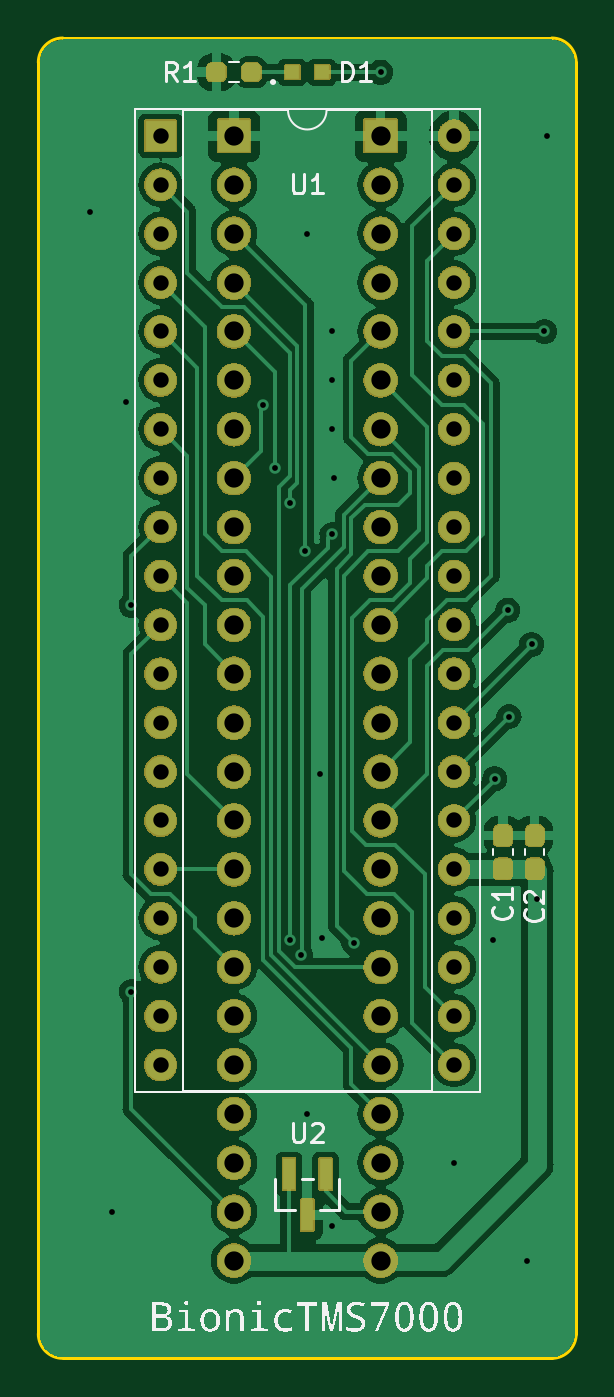
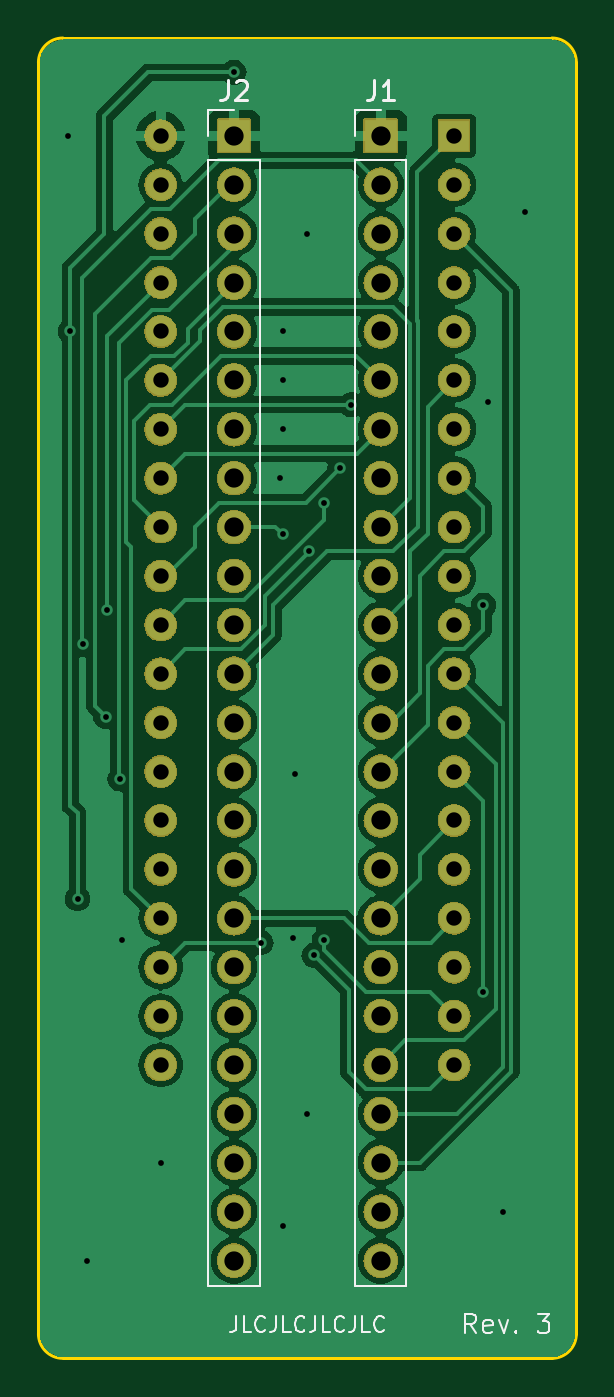
Circuit board: 11 layer files. Board 27.9 x 68.6 mm.
- bottom_copper: bionic-tms7000-B_Cu.gbr (83780 bytes)
- bottom_mask: bionic-tms7000-B_Mask.gbr (266312 bytes)
- paste: bionic-tms7000-B_Paste.gbr (518 bytes)
- bottom_silk: bionic-tms7000-B_Silkscreen.gbr (9285 bytes)
- outline: bionic-tms7000-Edge_Cuts.gbr (1064 bytes)
- top_copper: bionic-tms7000-F_Cu.gbr (87805 bytes)
- top_mask: bionic-tms7000-F_Mask.gbr (276711 bytes)
- paste: bionic-tms7000-F_Paste.gbr (1636 bytes)
- top_silk: bionic-tms7000-F_Silkscreen.gbr (68311 bytes)
- drill: bionic-tms7000-NPTH.drl (300 bytes)
- drill: bionic-tms7000-PTH.drl (2403 bytes)

=== bottom_copper: bionic-tms7000-B_Cu.gbr (83780 bytes, source omitted) ===
=== bottom_mask: bionic-tms7000-B_Mask.gbr (266312 bytes, source omitted) ===
=== paste: bionic-tms7000-B_Paste.gbr ===
G04 #@! TF.GenerationSoftware,KiCad,Pcbnew,7.0.11+dfsg-1build4*
G04 #@! TF.CreationDate,2024-11-02T00:26:48+09:00*
G04 #@! TF.ProjectId,bionic-tms7000,62696f6e-6963-42d7-946d-73373030302e,3*
G04 #@! TF.SameCoordinates,Original*
G04 #@! TF.FileFunction,Paste,Bot*
G04 #@! TF.FilePolarity,Positive*
%FSLAX46Y46*%
G04 Gerber Fmt 4.6, Leading zero omitted, Abs format (unit mm)*
G04 Created by KiCad (PCBNEW 7.0.11+dfsg-1build4) date 2024-11-02 00:26:48*
%MOMM*%
%LPD*%
G01*
G04 APERTURE LIST*
G04 APERTURE END LIST*
M02*

=== bottom_silk: bionic-tms7000-B_Silkscreen.gbr (9285 bytes, source omitted) ===
=== outline: bionic-tms7000-Edge_Cuts.gbr ===
G04 #@! TF.GenerationSoftware,KiCad,Pcbnew,7.0.11+dfsg-1build4*
G04 #@! TF.CreationDate,2024-11-02T00:26:48+09:00*
G04 #@! TF.ProjectId,bionic-tms7000,62696f6e-6963-42d7-946d-73373030302e,3*
G04 #@! TF.SameCoordinates,Original*
G04 #@! TF.FileFunction,Profile,NP*
%FSLAX46Y46*%
G04 Gerber Fmt 4.6, Leading zero omitted, Abs format (unit mm)*
G04 Created by KiCad (PCBNEW 7.0.11+dfsg-1build4) date 2024-11-02 00:26:48*
%MOMM*%
%LPD*%
G01*
G04 APERTURE LIST*
G04 #@! TA.AperFunction,Profile*
%ADD10C,0.150000*%
G04 #@! TD*
G04 APERTURE END LIST*
D10*
X128940000Y-71270000D02*
G75*
G03*
X127670000Y-70000000I-1270000J0D01*
G01*
X101000000Y-137310000D02*
G75*
G03*
X102270000Y-138580000I1270000J0D01*
G01*
X127670000Y-70000000D02*
X102270000Y-70000000D01*
X127670000Y-138580000D02*
G75*
G03*
X128940000Y-137310000I0J1270000D01*
G01*
X102270000Y-70000000D02*
G75*
G03*
X101000000Y-71270000I0J-1270000D01*
G01*
X102270000Y-138580000D02*
X127670000Y-138580000D01*
X101000000Y-71270000D02*
X101000000Y-137310000D01*
X128940000Y-137310000D02*
X128940000Y-71270000D01*
M02*

=== top_copper: bionic-tms7000-F_Cu.gbr (87805 bytes, source omitted) ===
=== top_mask: bionic-tms7000-F_Mask.gbr (276711 bytes, source omitted) ===
=== paste: bionic-tms7000-F_Paste.gbr (1636 bytes, source withheld) ===
=== top_silk: bionic-tms7000-F_Silkscreen.gbr (68311 bytes, source omitted) ===
=== drill: bionic-tms7000-NPTH.drl ===
M48
; DRILL file {KiCad 7.0.11+dfsg-1build4} date Sat 02 Nov 2024 12:26:50 AM JST
; FORMAT={-:-/ absolute / inch / decimal}
; #@! TF.CreationDate,2024-11-02T00:26:50+09:00
; #@! TF.GenerationSoftware,Kicad,Pcbnew,7.0.11+dfsg-1build4
; #@! TF.FileFunction,NonPlated,1,2,NPTH
FMAT,2
INCH
%
G90
G05
M30

=== drill: bionic-tms7000-PTH.drl ===
M48
; DRILL file {KiCad 7.0.11+dfsg-1build4} date Sat 02 Nov 2024 12:26:50 AM JST
; FORMAT={-:-/ absolute / inch / decimal}
; #@! TF.CreationDate,2024-11-02T00:26:50+09:00
; #@! TF.GenerationSoftware,Kicad,Pcbnew,7.0.11+dfsg-1build4
; #@! TF.FileFunction,Plated,1,2,PTH
FMAT,2
INCH
; #@! TA.AperFunction,Plated,PTH,ViaDrill
T1C0.0118
; #@! TA.AperFunction,Plated,PTH,ComponentDrill
T2C0.0315
; #@! TA.AperFunction,Plated,PTH,ComponentDrill
T3C0.0394
%
G90
G05
T1
X4.0814Y-3.1109
X4.1264Y-5.1559
X4.1564Y-3.5009
X4.1664Y-3.9159
X4.1664Y-4.7059
X4.4364Y-3.5059
X4.46Y-3.6359
X4.4919Y-3.7059
X4.4919Y-4.6009
X4.5127Y-4.6316
X4.5221Y-3.8051
X4.5264Y-3.1559
X4.5264Y-4.9559
X4.5514Y-4.2609
X4.5564Y-4.5959
X4.5764Y-3.3559
X4.5764Y-3.4559
X4.5764Y-3.5559
X4.5764Y-5.1859
X4.577Y-3.7709
X4.5814Y-3.6559
X4.6214Y-4.6059
X4.6764Y-2.8259
X4.8264Y-5.0559
X4.9064Y-4.6009
X4.91Y-4.2709
X4.9364Y-3.9259
X4.9389Y-4.1434
X4.9764Y-5.2559
X4.985Y-3.9959
X4.9964Y-4.5159
X5.0114Y-3.3559
X5.0164Y-2.9559
T2
X4.2264Y-2.9559
X4.2264Y-3.0559
X4.2264Y-3.1559
X4.2264Y-3.2559
X4.2264Y-3.3559
X4.2264Y-3.4559
X4.2264Y-3.5559
X4.2264Y-3.6559
X4.2264Y-3.7559
X4.2264Y-3.8559
X4.2264Y-3.9559
X4.2264Y-4.0559
X4.2264Y-4.1559
X4.2264Y-4.2559
X4.2264Y-4.3559
X4.2264Y-4.4559
X4.2264Y-4.5559
X4.2264Y-4.6559
X4.2264Y-4.7559
X4.2264Y-4.8559
X4.8264Y-2.9559
X4.8264Y-3.0559
X4.8264Y-3.1559
X4.8264Y-3.2559
X4.8264Y-3.3559
X4.8264Y-3.4559
X4.8264Y-3.5559
X4.8264Y-3.6559
X4.8264Y-3.7559
X4.8264Y-3.8559
X4.8264Y-3.9559
X4.8264Y-4.0559
X4.8264Y-4.1559
X4.8264Y-4.2559
X4.8264Y-4.3559
X4.8264Y-4.4559
X4.8264Y-4.5559
X4.8264Y-4.6559
X4.8264Y-4.7559
X4.8264Y-4.8559
T3
X4.3764Y-2.9559
X4.3764Y-3.0559
X4.3764Y-3.1559
X4.3764Y-3.2559
X4.3764Y-3.3559
X4.3764Y-3.4559
X4.3764Y-3.5559
X4.3764Y-3.6559
X4.3764Y-3.7559
X4.3764Y-3.8559
X4.3764Y-3.9559
X4.3764Y-4.0559
X4.3764Y-4.1559
X4.3764Y-4.2559
X4.3764Y-4.3559
X4.3764Y-4.4559
X4.3764Y-4.5559
X4.3764Y-4.6559
X4.3764Y-4.7559
X4.3764Y-4.8559
X4.3764Y-4.9559
X4.3764Y-5.0559
X4.3764Y-5.1559
X4.3764Y-5.2559
X4.6764Y-2.9559
X4.6764Y-3.0559
X4.6764Y-3.1559
X4.6764Y-3.2559
X4.6764Y-3.3559
X4.6764Y-3.4559
X4.6764Y-3.5559
X4.6764Y-3.6559
X4.6764Y-3.7559
X4.6764Y-3.8559
X4.6764Y-3.9559
X4.6764Y-4.0559
X4.6764Y-4.1559
X4.6764Y-4.2559
X4.6764Y-4.3559
X4.6764Y-4.4559
X4.6764Y-4.5559
X4.6764Y-4.6559
X4.6764Y-4.7559
X4.6764Y-4.8559
X4.6764Y-4.9559
X4.6764Y-5.0559
X4.6764Y-5.1559
X4.6764Y-5.2559
M30
